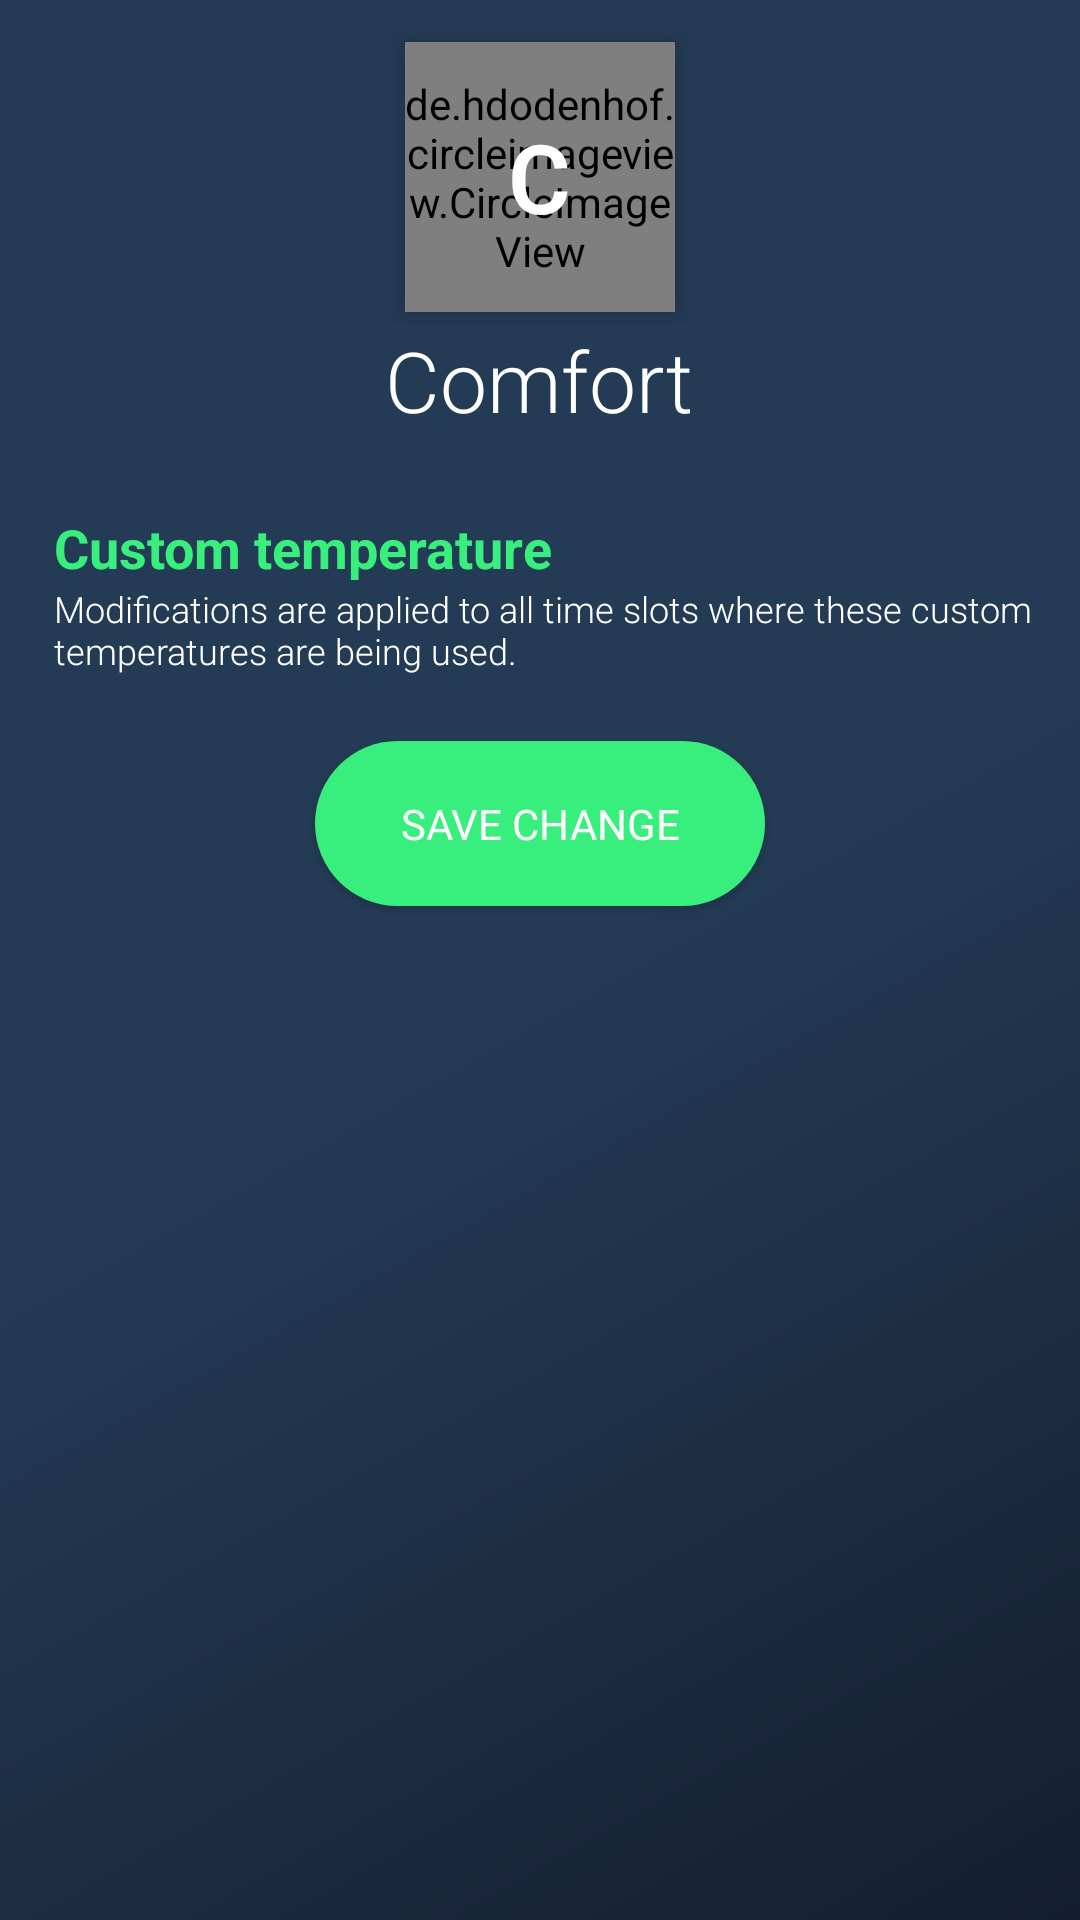

Here is an Android app screen rendered from its layout file. Give the layout XML and the strings, colors and styles it references.
<!-- AndroidManifest.xml: application theme AppTheme -->
<!-- res/layout/activity_modify_temperature.xml -->
<?xml version="1.0" encoding="utf-8"?>
<ScrollView xmlns:android="http://schemas.android.com/apk/res/android"
    xmlns:app="http://schemas.android.com/apk/res-auto"
    xmlns:tools="http://schemas.android.com/tools"
    android:layout_width="match_parent"
    android:layout_height="match_parent"
    android:background="@drawable/side_nav_bar"
    tools:context=".ModifyTemperatureActivity">

    <LinearLayout
        android:layout_width="match_parent"
        android:layout_height="match_parent"
        android:orientation="vertical"
        android:padding="10dp">

        <FrameLayout
            android:layout_width="wrap_content"
            android:layout_height="wrap_content"
            android:layout_gravity="center_horizontal">

            <de.hdodenhof.circleimageview.CircleImageView
                android:id="@+id/color_modify"
                android:layout_width="90dp"
                android:layout_height="90dp"
                android:layout_gravity="center_vertical"
                android:layout_margin="4dp"
                android:layout_weight="0.2"
                android:elevation="4dp"
                android:src="@color/colorAccent"
                android:translationZ="4dp"
                app:civ_border_color="@android:color/white"
                app:civ_border_width="2dp" />

            <TextView
                android:id="@+id/text_modify"
                android:layout_width="wrap_content"
                android:layout_height="wrap_content"
                android:layout_gravity="center"
                android:elevation="4dp"
                android:fontFamily="sans-serif-light"
                android:text="C"
                android:textColor="@android:color/white"
                android:textSize="32sp"
                android:textStyle="bold"
                android:translationZ="4dp" />

        </FrameLayout>

        <TextView
            android:id="@+id/name_modify"
            android:layout_width="wrap_content"
            android:layout_height="wrap_content"
            android:layout_gravity="center"
            android:fontFamily="sans-serif-light"
            android:text="Comfort"
            android:textColor="@android:color/white"
            android:textSize="28sp" />

        <TextView
            android:layout_width="match_parent"
            android:layout_height="wrap_content"
            android:layout_marginLeft="8dp"
            android:layout_marginTop="25dp"
            android:text="Custom temperature"
            android:textColor="@color/colorAccent"
            android:textSize="18sp"
            android:textStyle="bold" />

        <TextView
            android:layout_width="match_parent"
            android:layout_height="wrap_content"
            android:layout_marginLeft="8dp"
            android:fontFamily="sans-serif-light"
            android:text="Modifications are applied to all time slots where these custom temperatures are being used."
            android:textColor="@android:color/white"
            android:textSize="12sp" />

        <LinearLayout
            android:layout_width="match_parent"
            android:layout_height="wrap_content"
            android:orientation="vertical"
            android:layout_marginTop="12dp">

          <android.support.v7.widget.RecyclerView
              android:layout_width="match_parent"
              android:layout_height="match_parent"
              android:orientation="vertical"
              android:id="@+id/list_room_modify"
              tools:listitem="@layout/item_room">

          </android.support.v7.widget.RecyclerView>
        </LinearLayout>
        <Button
            android:layout_width="150dp"
            android:layout_height="wrap_content"
            android:layout_gravity="center_horizontal"
            android:layout_margin="10dp"
            android:background="@drawable/btn"
            android:fontFamily="sans-serif"
            android:text="Save change"
            android:onClick="saveChange"
            android:textColor="@android:color/white" />

    </LinearLayout>

</ScrollView>
<!-- res/layout/item_room.xml (included above) -->
<?xml version="1.0" encoding="utf-8"?>
<android.support.v7.widget.CardView android:layout_width="match_parent"
    xmlns:app="http://schemas.android.com/apk/res-auto"
    app:cardCornerRadius="4dp"
    app:cardElevation="4dp"
    android:layout_margin="6dp"
    android:foreground="?selectableItemBackground"
    android:clickable="true"
    app:cardBackgroundColor="#fff"
    android:layout_height="wrap_content"
    xmlns:android="http://schemas.android.com/apk/res/android">

    <TextView
        android:layout_width="wrap_content"
        android:layout_height="wrap_content"
        android:padding="20dp"
        android:id="@+id/tv_name_room"
        android:fontFamily="sans-serif-medium"
        android:textColor="#859398"
        android:text="Living room"/>
    <RelativeLayout
        android:layout_width="110dp"

        android:layout_gravity="end|center_vertical"
        android:layout_height="wrap_content">
        <de.hdodenhof.circleimageview.CircleImageView
            android:layout_width="20dp"
            android:layout_height="20dp"
            android:id="@+id/color_modify1"
            android:layout_alignParentStart="true"
            android:src="@color/colorAccent"
            android:layout_centerInParent="true"
            />

        <TextView
            android:id="@+id/tv_temp_room"
            android:layout_width="wrap_content"
            android:layout_height="wrap_content"
            android:layout_toRightOf="@+id/color_modify1"
            android:fontFamily="sans-serif-medium"
            android:layoutDirection="locale"
            android:padding="20dp"
            android:text="19°C "
            android:textColor="@color/colorAccent"
            android:textSize="16sp" />
    </RelativeLayout>

</android.support.v7.widget.CardView>
<!-- resources referenced by this layout -->
<resources>
  <color name="colorAccent">#38ef7d</color>
  <!-- drawable btn (drawable) -->
  <?xml version="1.0" encoding="utf-8"?>
  <shape xmlns:android="http://schemas.android.com/apk/res/android"
      android:shape="rectangle">
      <solid android:color="@color/colorAccent"></solid>
      <corners
          android:radius="40dp"></corners>
      <padding
          android:top="18dp"
          android:bottom="18dp"
          android:left="18dp"
          android:right="18dp">
  
      </padding>
  
  </shape>
  <!-- drawable side_nav_bar (drawable) -->
  <shape xmlns:android="http://schemas.android.com/apk/res/android"
      android:shape="rectangle">
      <gradient
          android:angle="135"
          android:centerColor="#243B55"
          android:endColor="#243B55"
          android:startColor="#141E30"
          android:type="linear" />
  </shape>
  <style name="AppTheme" parent="Theme.AppCompat.Light.DarkActionBar">
          
          <item name="colorPrimary">@color/colorPrimary</item>
          <item name="colorPrimaryDark">@color/colorPrimaryDark</item>
          <item name="colorAccent">@color/colorAccent</item>
          <item name="android:windowTitleSize">12sp</item>
      </style>
  <color name="colorPrimary">#243B55</color>
  <color name="colorPrimaryDark">#243B55</color>
</resources>
